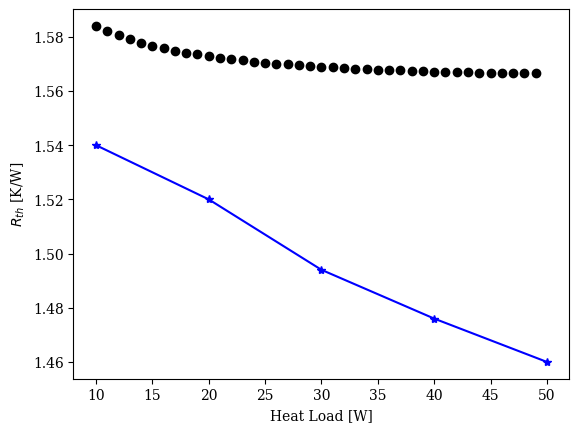

This chart was generated by the following Python code:
"""
This code estimates the thermal resistance of a heat pipe, given various dimensions
pertaining to the size, wick, wall thicnkess, wick properties, and working fluid. These 
equations assume a constant heat flux applied at the evaporator, and convective heat 
loss at the external surface of the condenser.

Author: Ezra McNichols
        NASA Glenn Research Center
        Turbomachinery and Turboelectric Systems
"""


# Make the change to set t_wk, calculate D_v based on that.
import numpy as np
import matplotlib.pyplot as plt

plt.rc('font', family='serif')
######################################## Solid and Wick Properties ########################################################
k_w=11.4
epsilon=0.46
######################################## Overall Geometry ########################################################
L_evap=0.01
L_cond=0.02
L_adiabatic=0.03
L_eff=(L_evap+L_cond)/2+L_adiabatic
t_w=0.0005
t_wk=0.00069
D_od=0.006
r_h=D_od/2-t_w-t_wk
D_v=r_h*2
r_i=(D_od/2-t_w)
A_cond=np.pi*D_od*L_cond
A_evap=np.pi*D_od*L_evap
######################################## Heat Pipe Core Geometry ########################################################
A_w=np.pi*((D_od/2)**2-(D_od/2-t_w)**2)
A_wk=np.pi*((D_od/2-t_w)**2-(D_v/2)**2)
A_interc=np.pi*D_v*L_cond
A_intere=np.pi*D_v*L_evap
######################################## External Convection at Condenser ########################################################
h_c=1200
T_coolant=285

R_comsol=[1.54,1.52,1.494,1.476,1.46]
#R_comsol=[1.65,1.666,1.677,1.695,1.715]
Q_comsol=[10,20,30,40,50]
plt.plot(Q_comsol,R_comsol,marker='*',color='blue')

def f(T,a_0,a_1,a_2,a_3,a_4,a_5):
    poly=np.exp(a_0+a_1*T+a_2*T**2+a_3*T**3+a_4*T**4+a_5*T**5)
    return poly

for Q_hp in range(10,50,1):
    
    T_cond=Q_hp/(A_cond*h_c)+T_coolant
    T_hp=T_cond
    T_hpfp=T_hp-273.15

    ######################################## Fluid Properties for Water. From Faghri's book, Table C.70, page 909 ########################################################
    P_v = f(T_hpfp,-5.0945,7.2280e-2,-2.8625e-4,9.2341e-7,-2.0295e-9,2.1645e-12)*1e5
    h_fg = f(T_hpfp,7.8201,-5.8906e-4,-9.1355e-6,8.4738e-8,-3.9635e-10,5.9150e-13)*1e3
    rho_l = f(T_hpfp,6.9094,-2.0146e-5,-5.9868e-6,2.5921e-8,-9.3244e-11,1.2103e-13)     
    rho_v = f(T_hpfp,-5.3225,6.8366e-2,-2.7243e-4,8.4522e-7,-1.6558e-9,1.5514e-12)
    mu_l = f(T_hpfp,-6.3530,-3.1540e-2,2.1670e-4,-1.1559e-6,3.7470e-9,-5.2189e-12)
    mu_v = f(T_hpfp,-11.596,2.6382e-3,6.9205e-6,-6.1035e-8,1.6844e-10,-1.5910e-13)
    k_l = f(T_hpfp,-5.8220e-1,4.1177e-3,-2.7932e-5,6.5617e-8,4.1100e-11,-3.8220e-13)
    k_v = f(T_hpfp,-4.0722,3.2364e-3,6.3860e-6,8.5114e-9,-1.0464e-10,1.6481e-13)
    sigma_l = f(T_hpfp,4.3438,-3.0664e-3,2.0743e-5,-2.5499e-7,1.0377e-9,-1.7156e-12)/1e3
    cp_l = f(T_hpfp,1.4350,-3.2231e-4,6.1633e-6,-4.4099e-8,2.0968e-10,-3.040e-13)*1e3
    cp_v = f(T_hpfp,6.3198e-1,6.7903e-4,-2.5923e-6,4.4936e-8,2.2606e-10,-9.0694e-13)*1e3
    v_fg = 1/rho_v-1/rho_l
    R_g=P_v/(T_hp*rho_v)
    cv_v=cp_v-R_g
    gamma=cp_v/cv_v

    # print("T= ",T_hpfp)
    # print(P_v,h_fg,rho_l,rho_v,mu_l*1e7,mu_v*1e7,k_l,k_v,sigma_l*1e3,cp_l/1e3,cp_v/1e3)

    ######################################## Axial Thermal Resistances ########################################################
    k_wk=(1-epsilon)*k_w+epsilon*k_l
    R_aw=L_eff/(A_w*k_w)
    R_awk=L_eff/(A_wk*k_wk)
    ######################################## Condenser Section Thermal Resistances ########################################################
    alpha=1           # Look into this, need better way to determine this rather than referencing papers.
    h_interc=2*alpha/(2-alpha)*(h_fg**2/(T_hp*v_fg))*np.sqrt(1/(2*np.pi*R_g*T_hp))*(1-P_v*v_fg/(2*h_fg))
    R_wc=np.log((D_od/2)/(r_i))/(2*np.pi*k_w*L_cond)
    R_wkc=np.log((r_i)/(D_v/2))/(2*np.pi*k_wk*L_cond)
    R_interc=1/(h_interc*A_interc)
    ######################################## Evaporator Section Thermal Resistances ########################################################
    h_intere=2*alpha/(2-alpha)*(h_fg**2/(T_hp*v_fg))*np.sqrt(1/(2*np.pi*R_g*T_hp))*(1-P_v*v_fg/(2*h_fg))
    R_we=np.log((D_od/2)/(r_i))/(2*np.pi*k_w*L_evap)
    R_wke=np.log((r_i)/(D_v/2))/(2*np.pi*k_wk*L_evap)
    R_intere=1/(h_intere*A_intere)
    ######################################## Vapor Region Thermal Resistance ########################################################
    R_v=8*R_g*mu_v*T_hp**2/(np.pi*h_fg**2*P_v*rho_v)*(L_eff/(r_h**4))
    ######################################## Total Thermal Resistance ########################################################
    R_1=(R_wke+R_intere+R_v+R_interc+R_wkc)*R_awk/(R_wke+R_intere+R_v+R_interc+R_wkc+R_awk)
    R_hp=(R_we+R_wc+R_1)*R_aw/(R_we+R_wc+R_1+R_aw)
    plt.plot(Q_hp,R_hp,marker='o',color='k')
    # plt.plot(T_hp,R_wc,marker='o',color='k')
    # plt.plot(T_hp,R_wkc,marker='d',color='b')
    # plt.plot(T_hp,R_interc,marker='v',color='r')
    # plt.plot(T_hp,R_we,marker='s',color='g')
    # plt.plot(T_hp,R_wke,marker='+',color='purple')
    # plt.plot(T_hp,R_intere,marker='*',color='orange')
    # plt.plot(T_hp,R_v,marker='^',color='cyan')
    
    plt.ylabel('$R_{th}$ [K/W]')
    plt.xlabel('Heat Load [W]')

plt.show()